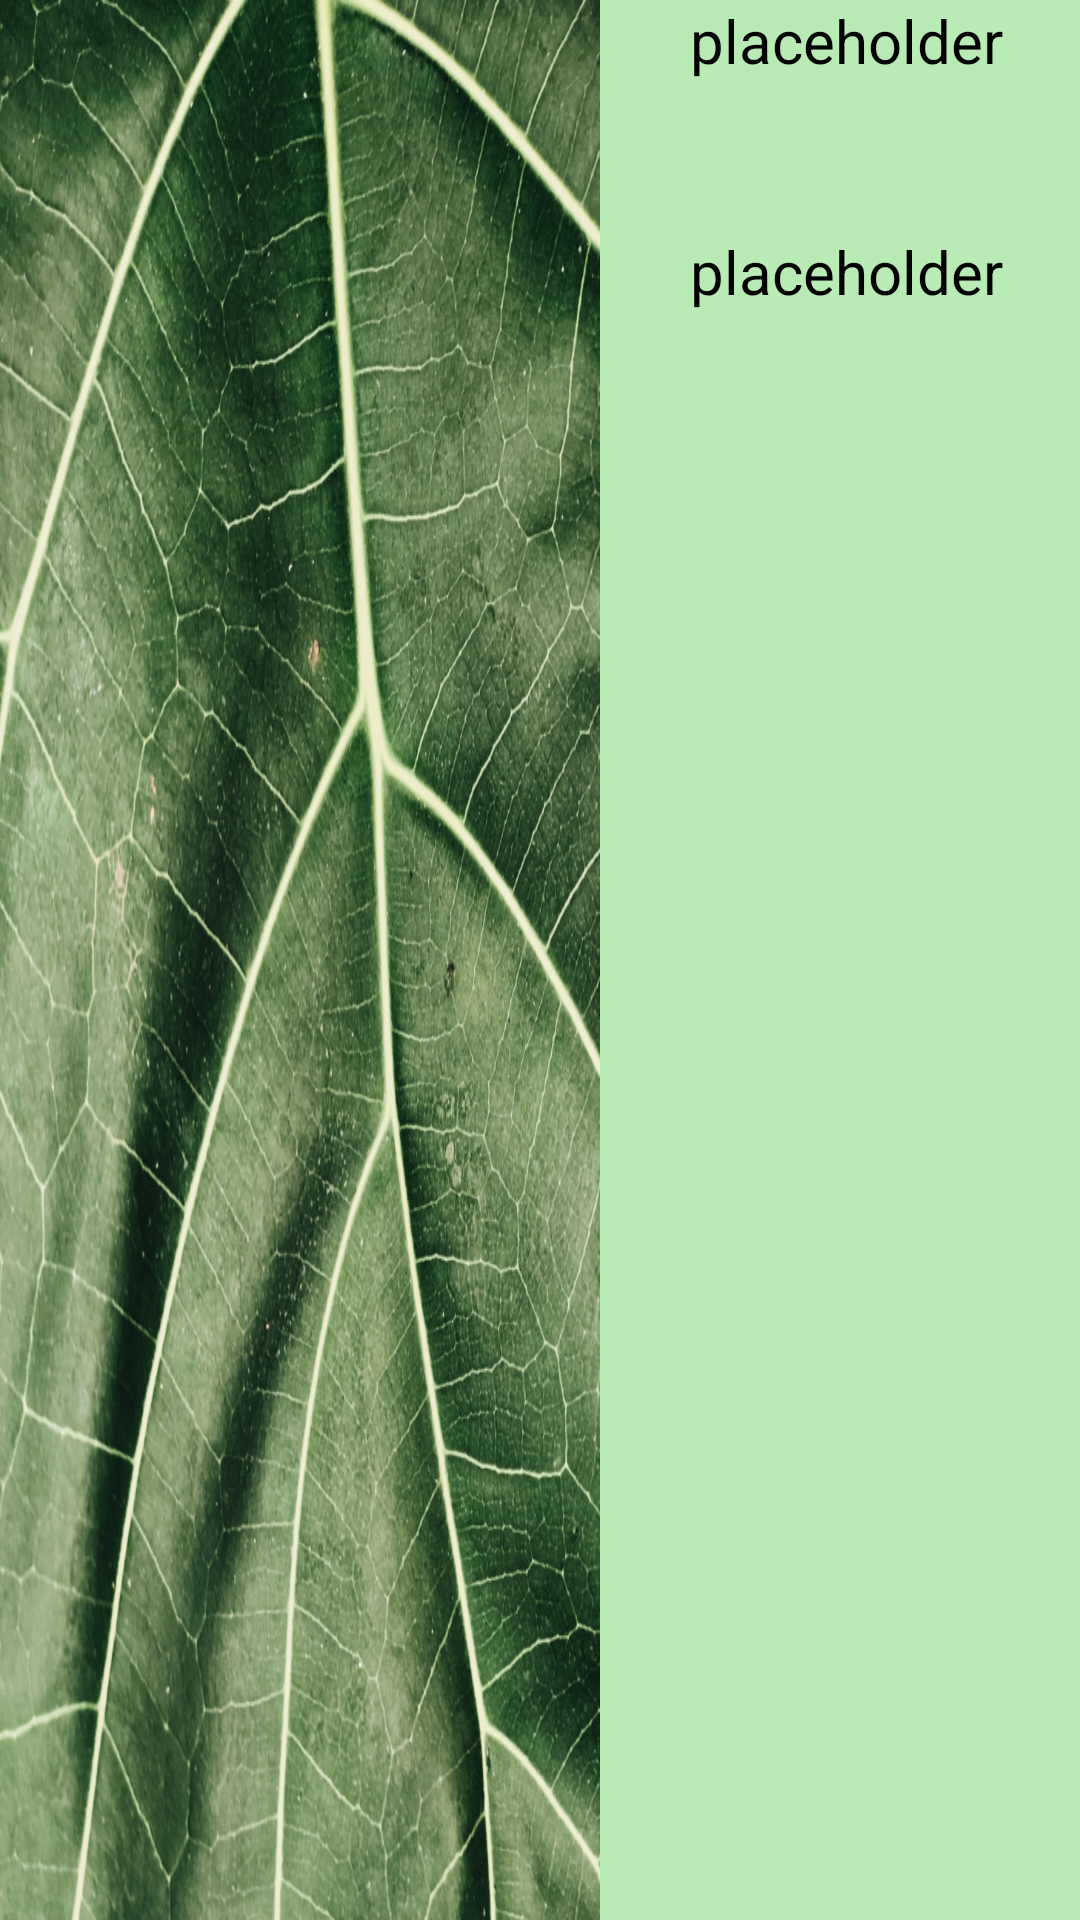

Produce the Android XML layout that renders to this screen, including the resource entries it uses.
<!-- AndroidManifest.xml: application theme AppTheme -->
<!-- res/layout/plant_small.xml -->
<?xml version="1.0" encoding="utf-8"?>
<LinearLayout
        xmlns:android="http://schemas.android.com/apk/res/android"
        android:layout_width="350dp"
        android:layout_marginLeft="30dp"
        android:layout_height="wrap_content"
        android:orientation="horizontal"
        android:background="@color/green_light"
        android:layout_marginTop="30dp">

    <ImageView
            android:id="@+id/small_plant"
            android:background="@color/green_light"
            android:layout_width="200dp"
            android:layout_height="match_parent"
            android:src="@drawable/leaf"
            android:scaleType="fitXY" />
    <LinearLayout
            android:layout_width="wrap_content"
            android:layout_height="wrap_content"
            android:orientation="vertical"
            android:layout_marginLeft="30dp">
            <TextView android:id="@+id/normal_name"
                    android:textSize="20dp"
                    android:textColor="#000"
                    android:layout_width="wrap_content"
                    android:layout_height="wrap_content"
                    android:text="placeholder"/>

        <TextView
                android:id="@+id/scientific_name"
                android:layout_marginTop="50dp"
                android:textColor="#000"
                android:textSize="20dp"
                android:layout_width="wrap_content"
                android:layout_height="wrap_content"
                android:text="placeholder" />
    </LinearLayout>
</LinearLayout>
<!-- resources referenced by this layout -->
<resources>
  <color name="green_light">#B9EBB5</color>
  <!-- drawable leaf: jpg bitmap (drawable, 330651 bytes) -->
  <style name="AppTheme" parent="Theme.AppCompat.Light.DarkActionBar">
          
          <item name="colorPrimary">@color/dark_blue</item>
          <item name="colorPrimaryDark">@color/dark_blue</item>
          <item name="colorAccent">@color/white</item>
      </style>
  <color name="dark_blue">#07404F</color>
  <color name="white">#FFFFFF</color>
</resources>
